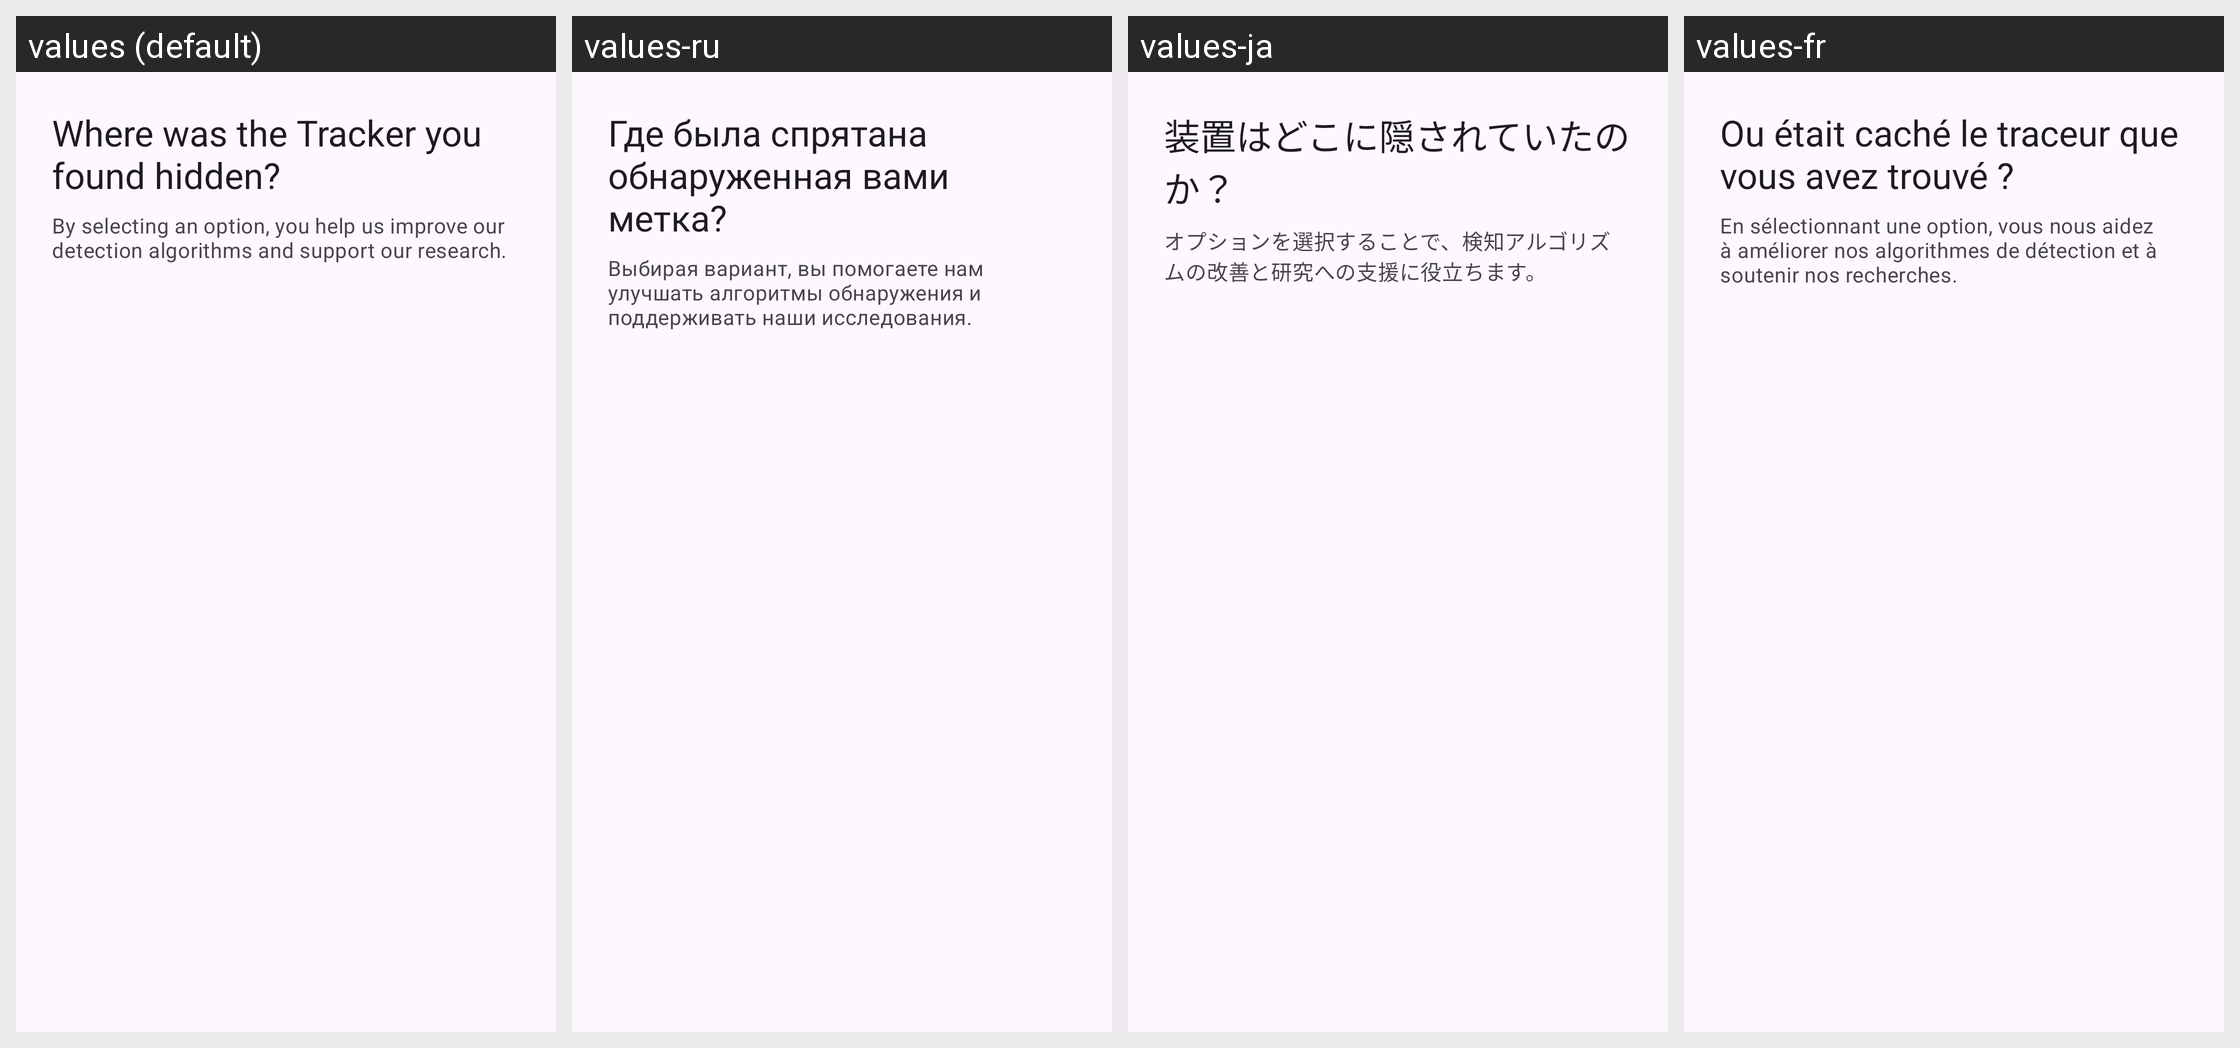

The same Android screen rendered under several of its app's locales, left to right. List the strings drawn on it with the default value and each locale's translation.
Android screen res/layout/fragment_feedback.xml rendered under 4 locales, left to right: values (default), values-ru, values-ja, values-fr. Device: Nexus 5 (rendered at 1080×1920; each locale shown at half size, 540×960, under a caption strip naming it); theme Theme.ATTrackingDetection.
Other locales in the repository, not shown: values-cs, values-de, values-it, values-sk, values-tr, values-zh-rTW.
Strings drawn on this screen, with the default value and each locale's value (text and hints the layout hard-codes, and strings that could not be matched under every locale, appear in the picture but are not listed):

feedback_question1
  values: Where was the Tracker you found hidden?
  values-ru: Где была спрятана обнаруженная вами метка?
  values-ja: 装置はどこに隠されていたのか？
  values-fr: Ou était caché le traceur que vous avez trouvé ?

feedback_research_explanation
  values: By selecting an option, you help us improve our detection algorithms and support our research.
  values-ru: Выбирая вариант, вы помогаете нам улучшать алгоритмы обнаружения и поддерживать наши исследования.
  values-ja: オプションを選択することで、検知アルゴリズムの改善と研究への支援に役立ちます。
  values-fr: En sélectionnant une option, vous nous aidez à améliorer nos algorithmes de détection et à soutenir nos recherches.
